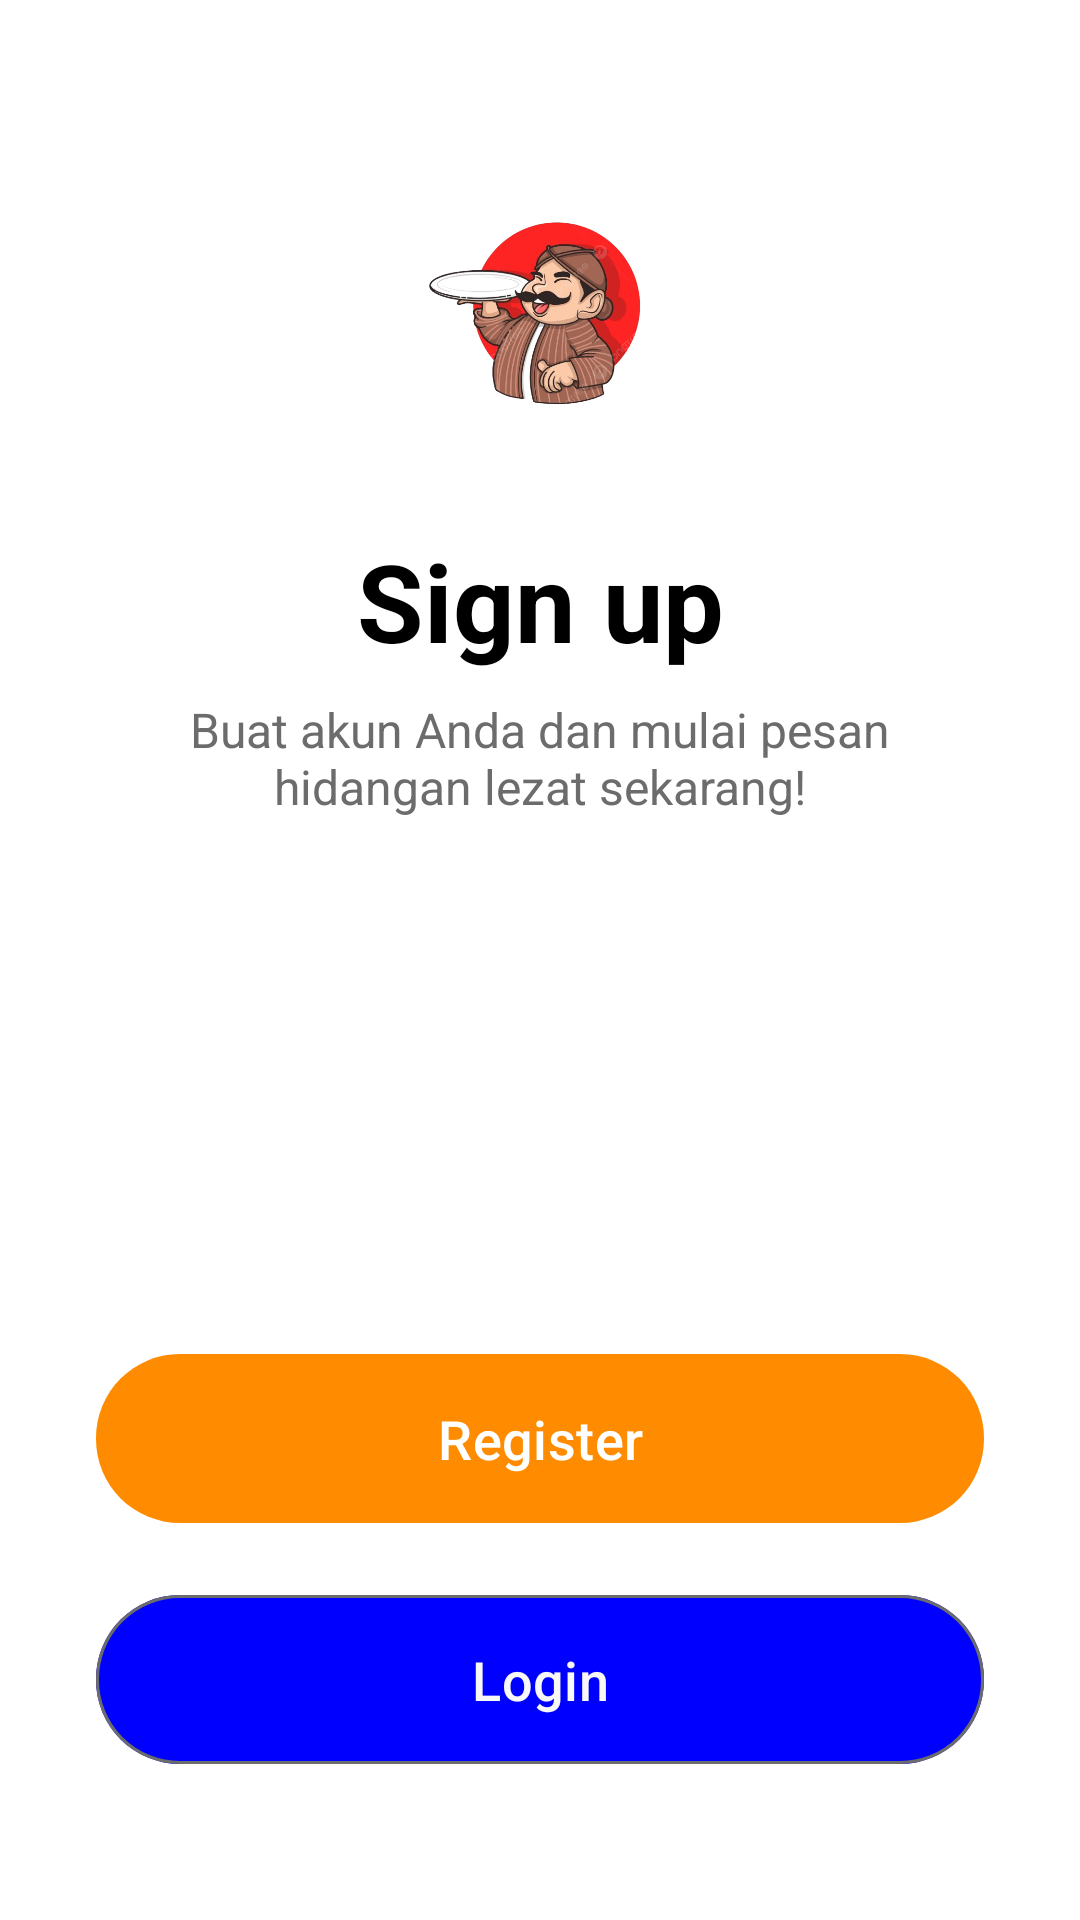

Here is an Android app screen rendered from its layout file. Give the layout XML and the strings, colors and styles it references.
<!-- AndroidManifest.xml: application theme Theme.Resto -->
<!-- res/layout/activity_screen2.xml -->
<?xml version="1.0" encoding="utf-8"?>
<androidx.constraintlayout.widget.ConstraintLayout xmlns:android="http://schemas.android.com/apk/res/android"
    xmlns:app="http://schemas.android.com/apk/res-auto"
    xmlns:tools="http://schemas.android.com/tools"
    android:id="@+id/main"
    android:layout_width="match_parent"
    android:layout_height="match_parent"
    android:background="@color/white"
    tools:context=".Screen2Activity">

    <ImageView
        android:id="@+id/ivBack"
        android:layout_width="48dp"
        android:layout_height="48dp"
        android:layout_marginStart="16dp"
        android:layout_marginTop="24dp"
        android:background="?attr/selectableItemBackgroundBorderless"
        android:clickable="true"
        android:focusable="true"
        android:padding="8dp"
        android:src="@drawable/ic_arrow_back"
        app:layout_constraintStart_toStartOf="parent"
        app:layout_constraintTop_toTopOf="parent"
        tools:ignore="ContentDescription" />

    <ImageView
        android:id="@+id/ivLogoScreen2"
        android:layout_width="80dp"
        android:layout_height="80dp"
        android:layout_marginTop="64dp"
        android:src="@drawable/logo_resto"
        app:layout_constraintEnd_toEndOf="parent"
        app:layout_constraintStart_toStartOf="parent"
        app:layout_constraintTop_toTopOf="parent"
        tools:ignore="ContentDescription" />

    <TextView
        android:id="@+id/tvSignUpTitle"
        android:layout_width="wrap_content"
        android:layout_height="wrap_content"
        android:layout_marginTop="32dp"
        android:text="Sign up"
        android:textColor="@color/black"
        android:textSize="36sp"
        android:textStyle="bold"
        app:layout_constraintEnd_toEndOf="parent"
        app:layout_constraintStart_toStartOf="parent"
        app:layout_constraintTop_toBottomOf="@+id/ivLogoScreen2" />

    <TextView
        android:id="@+id/tvSignUpSubtitle"
        android:layout_width="0dp"
        android:layout_height="wrap_content"
        android:layout_marginStart="48dp"
        android:layout_marginTop="8dp"
        android:layout_marginEnd="48dp"
        android:text="Buat akun Anda dan mulai pesan hidangan lezat sekarang!"
        android:textAlignment="center"
        android:textColor="@color/secondary_text_color"
        android:textSize="16sp"
        app:layout_constraintEnd_toEndOf="parent"
        app:layout_constraintStart_toStartOf="parent"
        app:layout_constraintTop_toBottomOf="@+id/tvSignUpTitle" />

    <com.google.android.material.button.MaterialButton
        android:id="@+id/btnRegister"
        android:layout_width="0dp"
        android:layout_height="wrap_content"
        android:layout_marginStart="32dp"
        android:layout_marginEnd="32dp"
        android:layout_marginBottom="16dp"
        android:paddingVertical="16dp"
        android:text="Register"
        android:textColor="@android:color/white"
        android:textSize="18sp"
        app:backgroundTint="@color/button_color"
        app:cornerRadius="28dp"
        app:layout_constraintBottom_toTopOf="@+id/btnLogin"
        app:layout_constraintEnd_toEndOf="parent"
        app:layout_constraintStart_toStartOf="parent" />

    <com.google.android.material.button.MaterialButton
        android:id="@+id/btnLogin"
        android:layout_width="0dp"
        android:layout_height="wrap_content"
        android:layout_marginStart="32dp"
        android:layout_marginEnd="32dp"
        android:layout_marginBottom="48dp"
        android:paddingVertical="16dp"
        android:text="Login"
        android:textColor="@color/background_light"
        android:textSize="18sp"
        app:backgroundTint="#0000ff"
        app:cornerRadius="28dp"
        app:strokeColor="@color/secondary_text_color"
        app:strokeWidth="1dp"
        app:layout_constraintBottom_toBottomOf="parent"
        app:layout_constraintEnd_toEndOf="parent"
        app:layout_constraintStart_toStartOf="parent" />

</androidx.constraintlayout.widget.ConstraintLayout>
<!-- resources referenced by this layout -->
<resources>
  <color name="background_light">#F8F8F8</color>
  <color name="black">#FF000000</color>
  <color name="button_color">#FF8C00</color>
  <color name="secondary_text_color">#6C6C6C</color>
  <color name="white">#FFFFFFFF</color>
  <!-- drawable logo_resto: png bitmap (drawable, 242058 bytes) -->
  <style name="Theme.Resto" parent="Base.Theme.Resto" />
  <style name="Base.Theme.Resto" parent="Theme.Material3.DayNight.NoActionBar">
          
          
      </style>
</resources>
